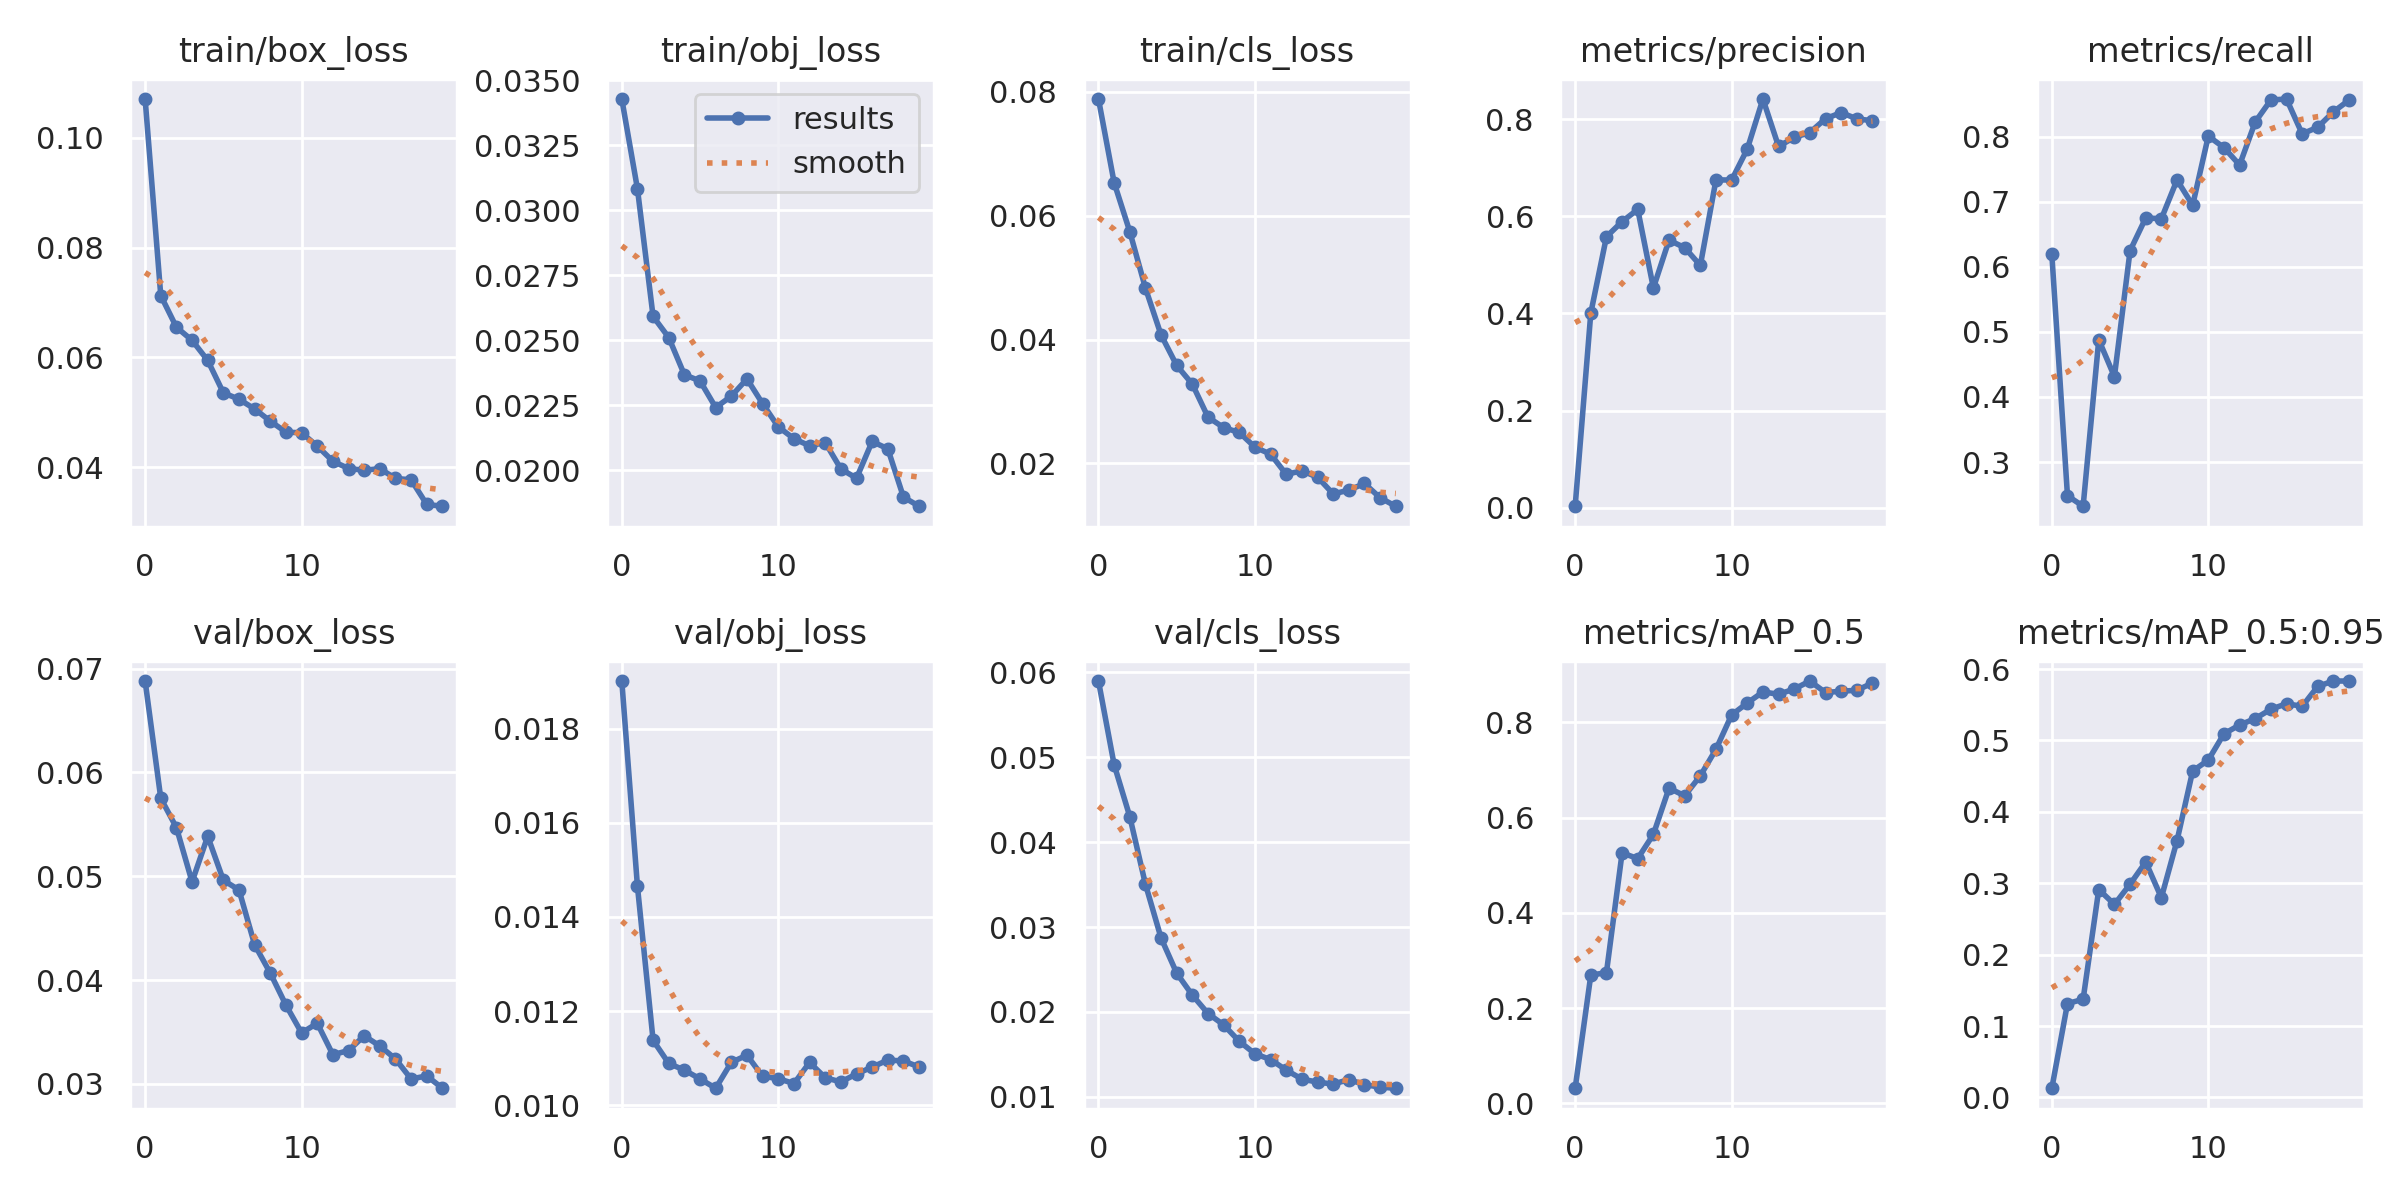

The file beside this chart, header and first rows:
epoch, train/box_loss, train/obj_loss, train/cls_loss, metrics/precision, metrics/recall, metrics/mAP_0.5, metrics/mAP_0.5:0.95, val/box_loss, val/obj_loss, val/cls_loss, x/lr0, x/lr1, x/lr2
0, 0.107, 0.03428, 0.07884, 0.003004, 0.6189, 0.03162, 0.01291, 0.06881, 0.01901, 0.05898, 0.07059, 0.003268, 0.003268
1, 0.07126, 0.03082, 0.06534, 0.4008, 0.2483, 0.2689, 0.1315, 0.05751, 0.01465, 0.04913, 0.04026, 0.006274, 0.006274
2, 0.06549, 0.02591, 0.05743, 0.5578, 0.2321, 0.2746, 0.1375, 0.05469, 0.01138, 0.04301, 0.009605, 0.008951, 0.008951
3, 0.06311, 0.0251, 0.04832, 0.5891, 0.4878, 0.5257, 0.2912, 0.04947, 0.01089, 0.03505, 0.008515, 0.008515, 0.008515
4, 0.05945, 0.02367, 0.04074, 0.614, 0.4312, 0.5138, 0.2703, 0.05386, 0.01075, 0.0287, 0.008515, 0.008515, 0.008515
5, 0.05355, 0.02344, 0.03581, 0.4524, 0.6247, 0.5647, 0.2986, 0.04963, 0.01056, 0.02456, 0.00802, 0.00802, 0.00802
6, 0.05238, 0.02241, 0.03279, 0.5508, 0.675, 0.6617, 0.3298, 0.04868, 0.01036, 0.02197, 0.007525, 0.007525, 0.007525
7, 0.0506, 0.02285, 0.02746, 0.5354, 0.6738, 0.6456, 0.2798, 0.0434, 0.01091, 0.01981, 0.00703, 0.00703, 0.00703
8, 0.04839, 0.02351, 0.02578, 0.4988, 0.7333, 0.6877, 0.3595, 0.04067, 0.01106, 0.01847, 0.006535, 0.006535, 0.006535
9, 0.04639, 0.02256, 0.02499, 0.6751, 0.6946, 0.7433, 0.4571, 0.03759, 0.01061, 0.01653, 0.00604, 0.00604, 0.00604
10, 0.04628, 0.02167, 0.02261, 0.6745, 0.8007, 0.8153, 0.4725, 0.03492, 0.01057, 0.01506, 0.005545, 0.005545, 0.005545
11, 0.04386, 0.02121, 0.02148, 0.7383, 0.783, 0.8405, 0.5092, 0.03585, 0.01046, 0.01439, 0.00505, 0.00505, 0.00505
12, 0.04109, 0.02094, 0.01824, 0.8414, 0.7563, 0.8637, 0.5216, 0.03281, 0.01091, 0.01314, 0.004555, 0.004555, 0.004555
13, 0.03977, 0.02106, 0.01879, 0.7437, 0.8225, 0.8588, 0.5306, 0.03322, 0.01059, 0.01208, 0.00406, 0.00406, 0.00406
14, 0.03946, 0.02005, 0.01778, 0.7625, 0.8562, 0.8698, 0.5437, 0.03464, 0.0105, 0.01173, 0.003565, 0.003565, 0.003565
15, 0.03975, 0.01969, 0.01506, 0.7724, 0.8577, 0.8866, 0.5514, 0.03366, 0.01067, 0.01149, 0.00307, 0.00307, 0.00307
16, 0.03796, 0.0211, 0.01568, 0.801, 0.8041, 0.8623, 0.5477, 0.03241, 0.01081, 0.01202, 0.002575, 0.002575, 0.002575
17, 0.03771, 0.02082, 0.01675, 0.8134, 0.8145, 0.8653, 0.5758, 0.03048, 0.01096, 0.01143, 0.00208, 0.00208, 0.00208
18, 0.03322, 0.01896, 0.01444, 0.8007, 0.8381, 0.8671, 0.5832, 0.03078, 0.01094, 0.01113, 0.001585, 0.001585, 0.001585
19, 0.0329, 0.01861, 0.01308, 0.7966, 0.8561, 0.8824, 0.5832, 0.02959, 0.01081, 0.011, 0.00109, 0.00109, 0.00109
